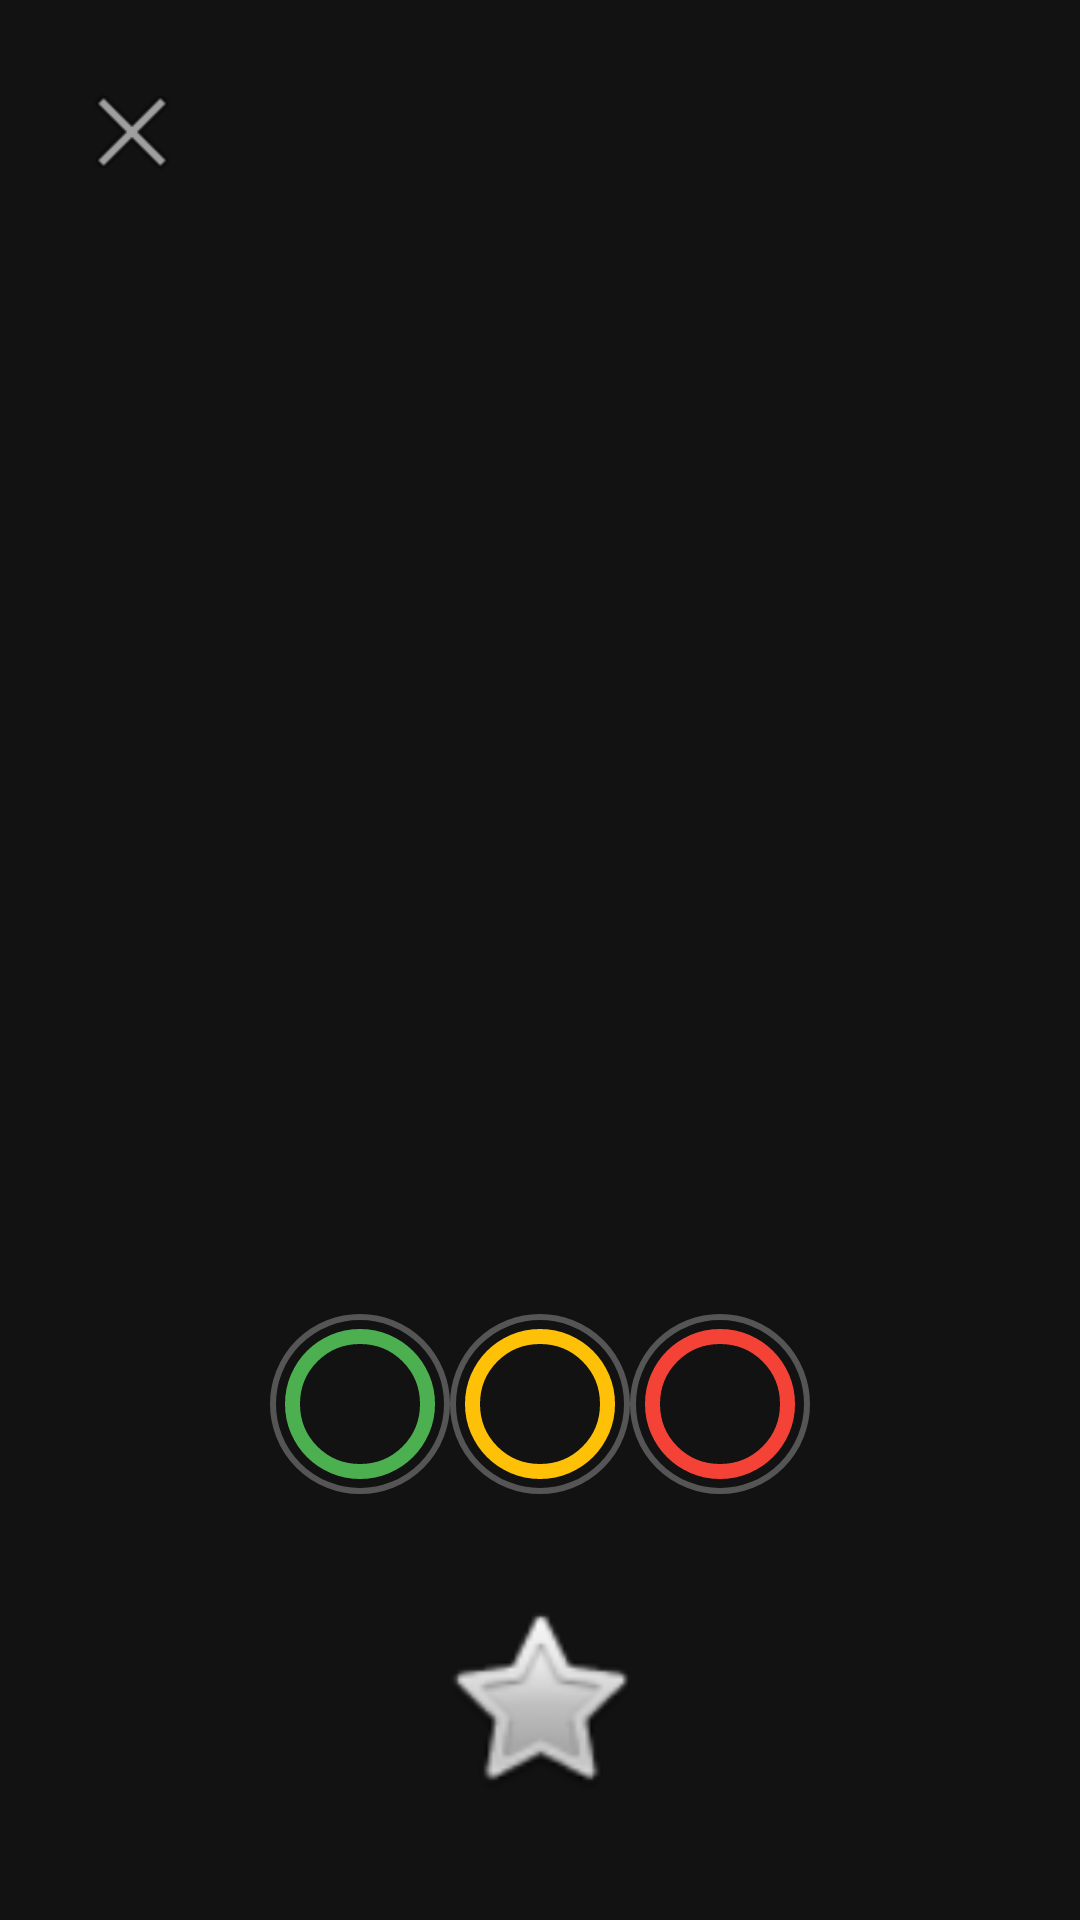

Here is an Android app screen rendered from its layout file. Give the layout XML and the strings, colors and styles it references.
<!-- AndroidManifest.xml: application theme Theme.GameHealthManager -->
<!-- res/layout/fragment_game_detail.xml -->
<?xml version="1.0" encoding="utf-8"?>
<ScrollView xmlns:android="http://schemas.android.com/apk/res/android"
    xmlns:app="http://schemas.android.com/apk/res-auto"
    xmlns:tool="http://schemas.android.com/tools"
    android:layout_width="match_parent"
    android:layout_height="match_parent"
    android:fillViewport="true"
    android:background="#121212">

    <androidx.constraintlayout.widget.ConstraintLayout
        android:layout_width="match_parent"
        android:layout_height="wrap_content"
        android:padding="24dp"
        tool:context=".home.gameDetail.GameDetailFragment">

        <ImageButton
            android:id="@+id/btnClose"
            android:layout_width="40dp"
            android:layout_height="40dp"
            android:background="@null"
            android:src="@android:drawable/ic_menu_close_clear_cancel"
            app:tint="#FFFFFF"
            app:layout_constraintStart_toStartOf="parent"
            app:layout_constraintTop_toTopOf="parent" />

        <ImageView
            android:id="@+id/ivCover"
            android:layout_width="0dp"
            android:layout_height="0dp"
            android:layout_marginTop="32dp"
            android:scaleType="centerCrop"
            app:layout_constraintDimensionRatio="16:9"
            app:layout_constraintStart_toStartOf="parent"
            app:layout_constraintEnd_toEndOf="parent"
            app:layout_constraintTop_toBottomOf="@id/btnClose" />

        <TextView
            android:id="@+id/tvTitle"
            android:layout_width="0dp"
            android:layout_height="wrap_content"
            android:layout_marginTop="32dp"
            android:textColor="#FFFFFF"
            android:textSize="24sp"
            android:textStyle="bold"
            app:layout_constraintStart_toStartOf="parent"
            app:layout_constraintEnd_toEndOf="parent"
            app:layout_constraintTop_toBottomOf="@id/ivCover" />

        <TextView
            android:id="@+id/tvGenre"
            android:layout_width="0dp"
            android:layout_height="wrap_content"
            android:layout_marginTop="8dp"
            android:textColor="#B3B3B3"
            android:textSize="18sp"
            app:layout_constraintStart_toStartOf="parent"
            app:layout_constraintEnd_toEndOf="parent"
            app:layout_constraintTop_toBottomOf="@id/tvTitle" />

        <TextView
            android:id="@+id/tvDescription"
            android:layout_width="0dp"
            android:layout_height="wrap_content"
            android:layout_marginTop="24dp"
            android:layout_marginBottom="24dp"
            android:textColor="#DDDDDD"
            android:textSize="16sp"
            app:layout_constraintBottom_toBottomOf="parent"
            app:layout_constraintEnd_toEndOf="parent"
            app:layout_constraintHorizontal_bias="1.0"
            app:layout_constraintStart_toStartOf="parent"
            app:layout_constraintTop_toBottomOf="@id/tvGenre"
            app:layout_constraintVertical_bias="0.0" />

        <LinearLayout
            android:id="@+id/llTrafficLight"
            android:layout_width="match_parent"
            android:layout_height="wrap_content"
            android:layout_marginTop="24dp"
            android:gravity="center"
            android:orientation="horizontal"
            app:layout_constraintBottom_toBottomOf="parent"
            app:layout_constraintEnd_toEndOf="parent"
            app:layout_constraintHorizontal_bias="0.0"
            app:layout_constraintStart_toStartOf="parent"
            app:layout_constraintTop_toBottomOf="@id/tvDescription"
            app:layout_constraintVertical_bias="0.0">

            <FrameLayout
                android:id="@+id/containerGreen"
                android:layout_width="60dp"
                android:layout_height="60dp"
                android:background="@drawable/shape_circle_default">

                <ImageButton
                    android:id="@+id/btnGreen"
                    android:layout_width="match_parent"
                    android:layout_height="match_parent"
                    android:background="?attr/selectableItemBackgroundBorderless"
                    android:src="@drawable/ic_shield_green" />
            </FrameLayout>

            <FrameLayout
                android:id="@+id/containerYellow"
                android:layout_width="60dp"
                android:layout_height="60dp"
                android:background="@drawable/shape_circle_default">

                <ImageButton
                    android:id="@+id/btnYellow"
                    android:layout_width="match_parent"
                    android:layout_height="match_parent"
                    android:background="?attr/selectableItemBackgroundBorderless"
                    android:src="@drawable/ic_shield_yellow" />
            </FrameLayout>

            <FrameLayout
                android:id="@+id/containerRed"
                android:layout_width="60dp"
                android:layout_height="60dp"
                android:background="@drawable/shape_circle_default">

                <ImageButton
                    android:id="@+id/btnRed"
                    android:layout_width="match_parent"
                    android:layout_height="match_parent"
                    android:background="?attr/selectableItemBackgroundBorderless"
                    android:src="@drawable/ic_shield_red" />
            </FrameLayout>
        </LinearLayout>

        <ImageButton
            android:id="@+id/btnFavorite"
            android:layout_width="72dp"
            android:layout_height="72dp"
            android:layout_marginTop="32dp"
            android:layout_marginBottom="32dp"
            android:background="@null"
            android:scaleType="fitCenter"
            android:src="@android:drawable/btn_star_big_off"
            app:layout_constraintBottom_toBottomOf="parent"
            app:layout_constraintEnd_toEndOf="parent"
            app:layout_constraintHorizontal_bias="0.498"
            app:layout_constraintStart_toStartOf="parent"
            app:layout_constraintTop_toBottomOf="@id/llTrafficLight"
            app:layout_constraintVertical_bias="0.0" />
    </androidx.constraintlayout.widget.ConstraintLayout>
</ScrollView>
<!-- resources referenced by this layout -->
<resources>
  <!-- drawable ic_shield_green (drawable) -->
  <vector xmlns:android="http://schemas.android.com/apk/res/android" android:height="24dp" android:tint="#4CAF50" android:viewportHeight="960" android:viewportWidth="960" android:width="24dp">
        
      <path android:fillColor="@android:color/white" android:pathData="M480,880Q397,880 324,848.5Q251,817 197,763Q143,709 111.5,636Q80,563 80,480Q80,397 111.5,324Q143,251 197,197Q251,143 324,111.5Q397,80 480,80Q563,80 636,111.5Q709,143 763,197Q817,251 848.5,324Q880,397 880,480Q880,563 848.5,636Q817,709 763,763Q709,817 636,848.5Q563,880 480,880ZM480,800Q614,800 707,707Q800,614 800,480Q800,346 707,253Q614,160 480,160Q346,160 253,253Q160,346 160,480Q160,614 253,707Q346,800 480,800ZM480,480Q480,480 480,480Q480,480 480,480Q480,480 480,480Q480,480 480,480Q480,480 480,480Q480,480 480,480Q480,480 480,480Q480,480 480,480Z"/>
      
  </vector>
  <!-- drawable ic_shield_red (drawable) -->
  <vector xmlns:android="http://schemas.android.com/apk/res/android" android:height="24dp" android:tint="#F44336" android:viewportHeight="960" android:viewportWidth="960" android:width="24dp">
        
      <path android:fillColor="@android:color/white" android:pathData="M480,880Q397,880 324,848.5Q251,817 197,763Q143,709 111.5,636Q80,563 80,480Q80,397 111.5,324Q143,251 197,197Q251,143 324,111.5Q397,80 480,80Q563,80 636,111.5Q709,143 763,197Q817,251 848.5,324Q880,397 880,480Q880,563 848.5,636Q817,709 763,763Q709,817 636,848.5Q563,880 480,880ZM480,800Q614,800 707,707Q800,614 800,480Q800,346 707,253Q614,160 480,160Q346,160 253,253Q160,346 160,480Q160,614 253,707Q346,800 480,800ZM480,480Q480,480 480,480Q480,480 480,480Q480,480 480,480Q480,480 480,480Q480,480 480,480Q480,480 480,480Q480,480 480,480Q480,480 480,480Z"/>
      
  </vector>
  <!-- drawable ic_shield_yellow (drawable) -->
  <vector xmlns:android="http://schemas.android.com/apk/res/android" android:height="24dp" android:tint="#FFC107" android:viewportHeight="960" android:viewportWidth="960" android:width="24dp">
        
      <path android:fillColor="@android:color/white" android:pathData="M480,880Q397,880 324,848.5Q251,817 197,763Q143,709 111.5,636Q80,563 80,480Q80,397 111.5,324Q143,251 197,197Q251,143 324,111.5Q397,80 480,80Q563,80 636,111.5Q709,143 763,197Q817,251 848.5,324Q880,397 880,480Q880,563 848.5,636Q817,709 763,763Q709,817 636,848.5Q563,880 480,880ZM480,800Q614,800 707,707Q800,614 800,480Q800,346 707,253Q614,160 480,160Q346,160 253,253Q160,346 160,480Q160,614 253,707Q346,800 480,800ZM480,480Q480,480 480,480Q480,480 480,480Q480,480 480,480Q480,480 480,480Q480,480 480,480Q480,480 480,480Q480,480 480,480Q480,480 480,480Z"/>
      
  </vector>
  <!-- drawable shape_circle_default (drawable) -->
  <?xml version="1.0" encoding="utf-8"?>
  <shape xmlns:android="http://schemas.android.com/apk/res/android"
      android:shape="oval">
      <stroke
          android:width="2dp"
          android:color="#555555" />
      <solid android:color="@android:color/transparent" />
      <size
          android:width="60dp"
          android:height="60dp" />
  </shape>
  <style name="Theme.GameHealthManager" parent="Theme.Material3.DayNight.NoActionBar">
      </style>
</resources>
